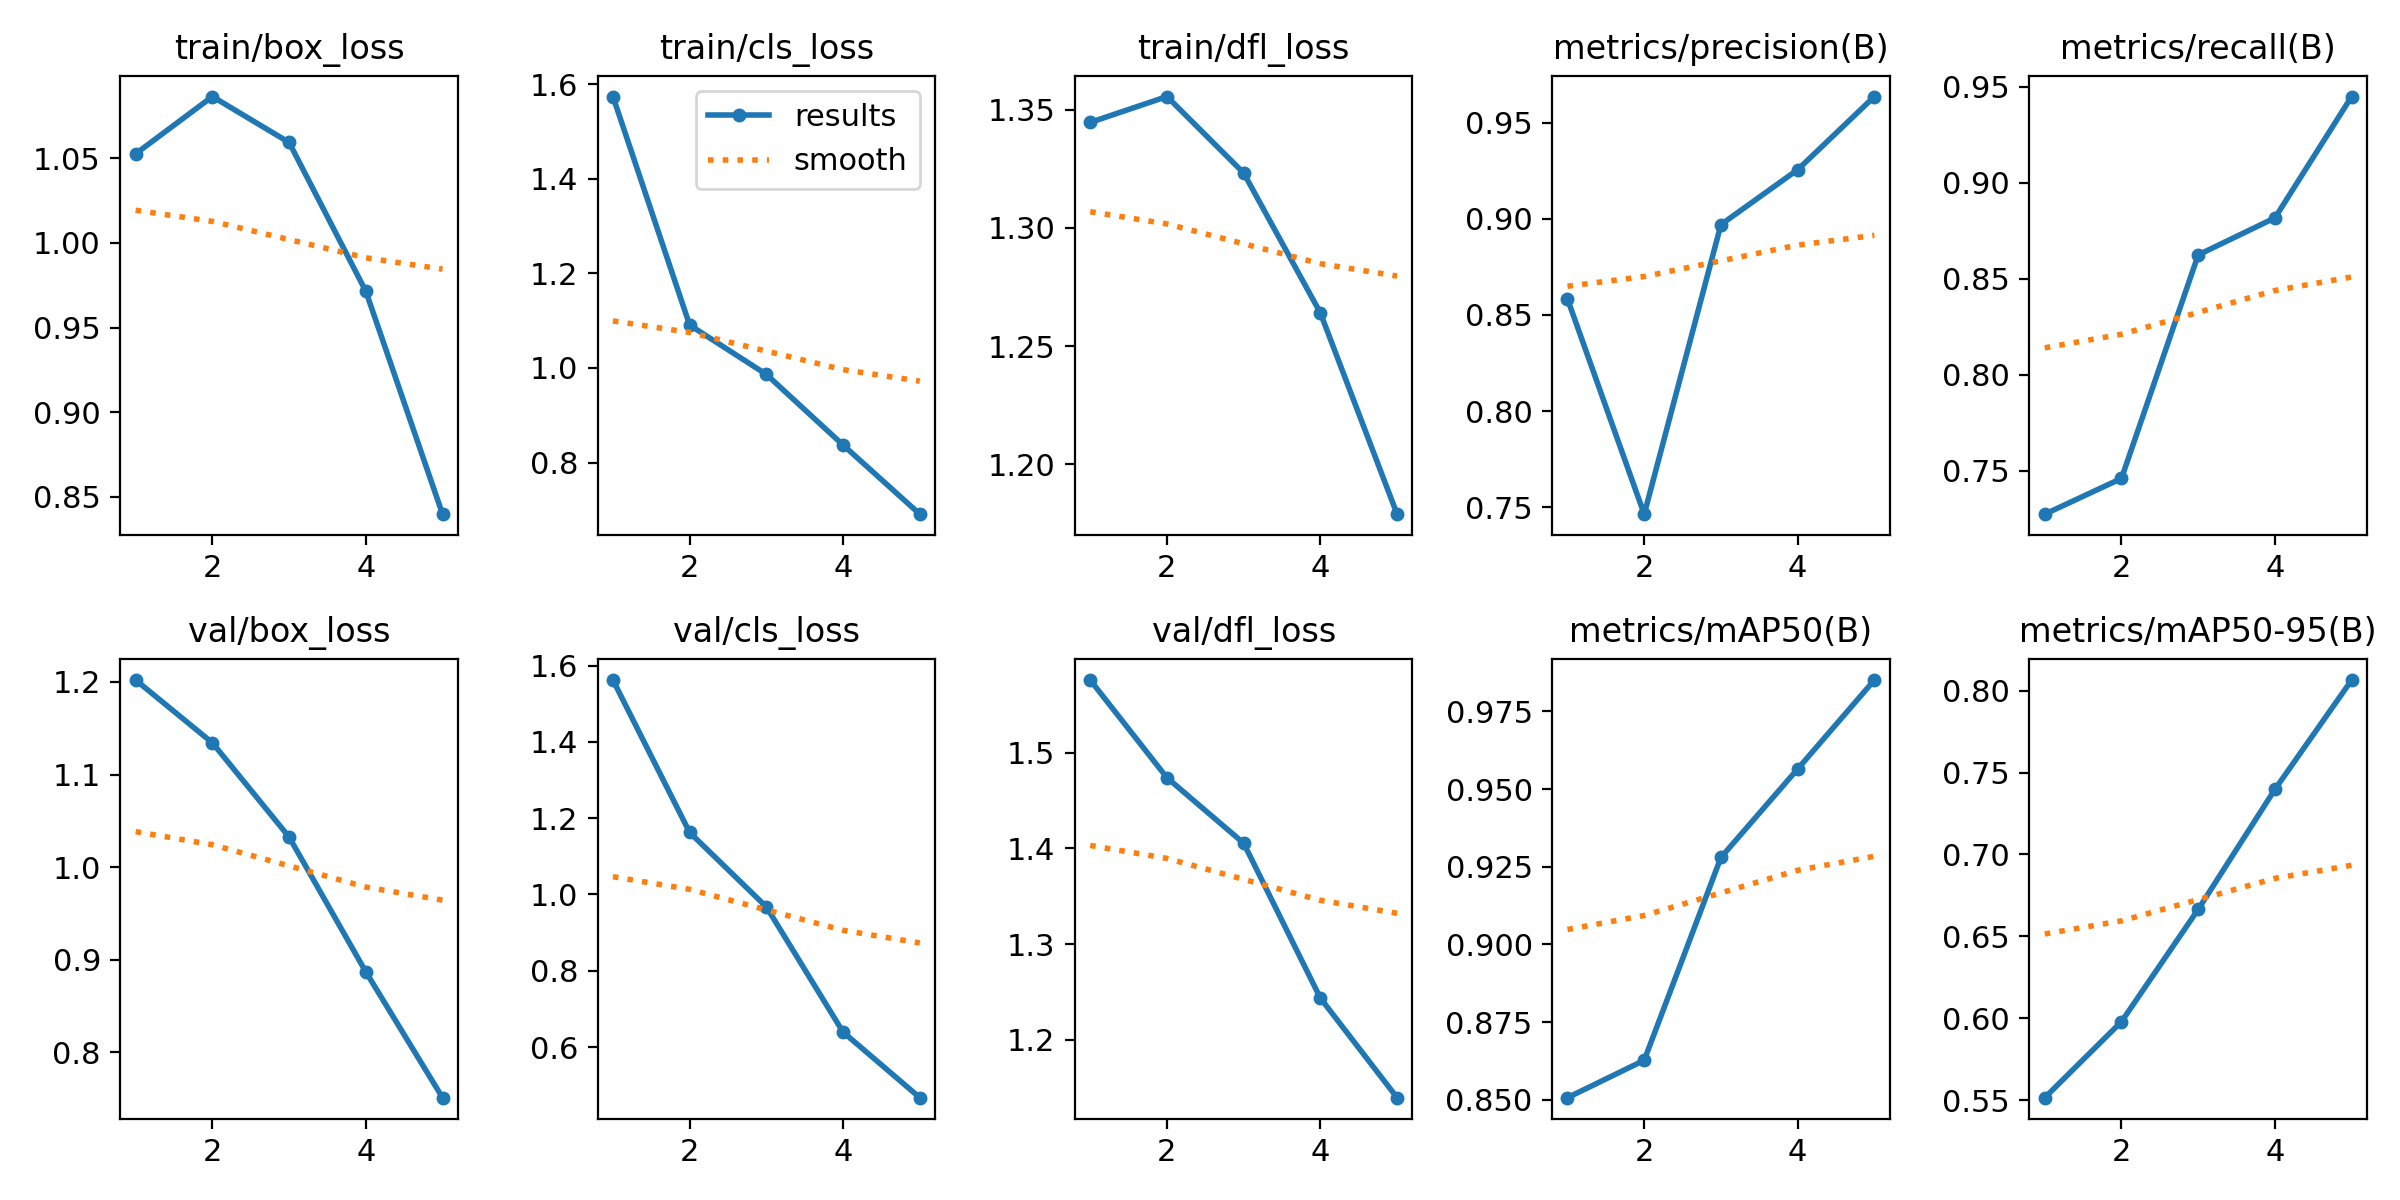

The data file committed next to this chart (first rows):
epoch, time, train/box_loss, train/cls_loss, train/dfl_loss, metrics/precision(B), metrics/recall(B), metrics/mAP50(B), metrics/mAP50-95(B), val/box_loss, val/cls_loss, val/dfl_loss, lr/pg0, lr/pg1, lr/pg2
1, 25.62, 1.053, 1.574, 1.345, 0.8583, 0.7274, 0.8507, 0.5514, 1.202, 1.562, 1.576, 0.0005522, 0.0005522, 0.0005522
2, 48.69, 1.087, 1.091, 1.356, 0.7464, 0.746, 0.8627, 0.5979, 1.134, 1.163, 1.474, 0.0008885, 0.0008885, 0.0008885
3, 71.16, 1.059, 0.9862, 1.323, 0.8969, 0.8625, 0.928, 0.6665, 1.032, 0.9675, 1.405, 0.001005, 0.001005, 0.001005
4, 93.4, 0.9714, 0.8369, 1.264, 0.9255, 0.8818, 0.9565, 0.7398, 0.8869, 0.639, 1.243, 0.0006768, 0.0006768, 0.0006768
5, 115.7, 0.8396, 0.6908, 1.179, 0.9635, 0.945, 0.9851, 0.8065, 0.751, 0.4671, 1.139, 0.0003467, 0.0003467, 0.0003467
